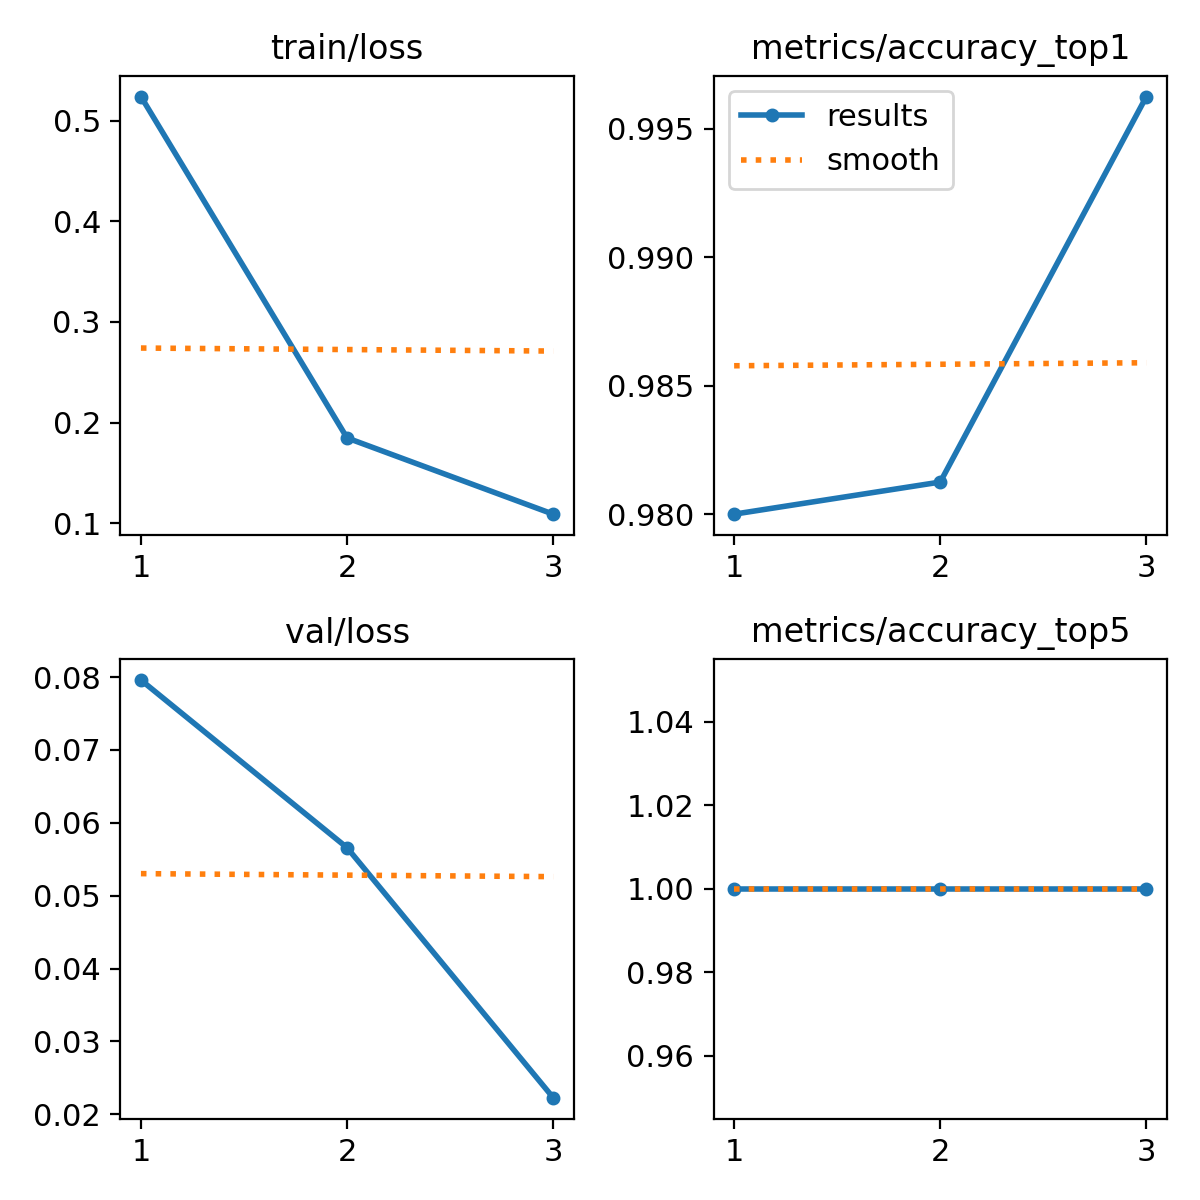

Source data for this figure (header and first rows):
epoch, time, train/loss, metrics/accuracy_top1, metrics/accuracy_top5, val/loss, lr/pg0, lr/pg1, lr/pg2
1, 345.2, 0.5239, 0.98, 1, 0.0796, 0.0003685, 0.0003685, 0.0003685
2, 566.3, 0.1849, 0.9812, 1, 0.05659, 0.000495, 0.000495, 0.000495
3, 785.6, 0.1092, 0.9962, 1, 0.02228, 0.0003771, 0.0003771, 0.0003771
